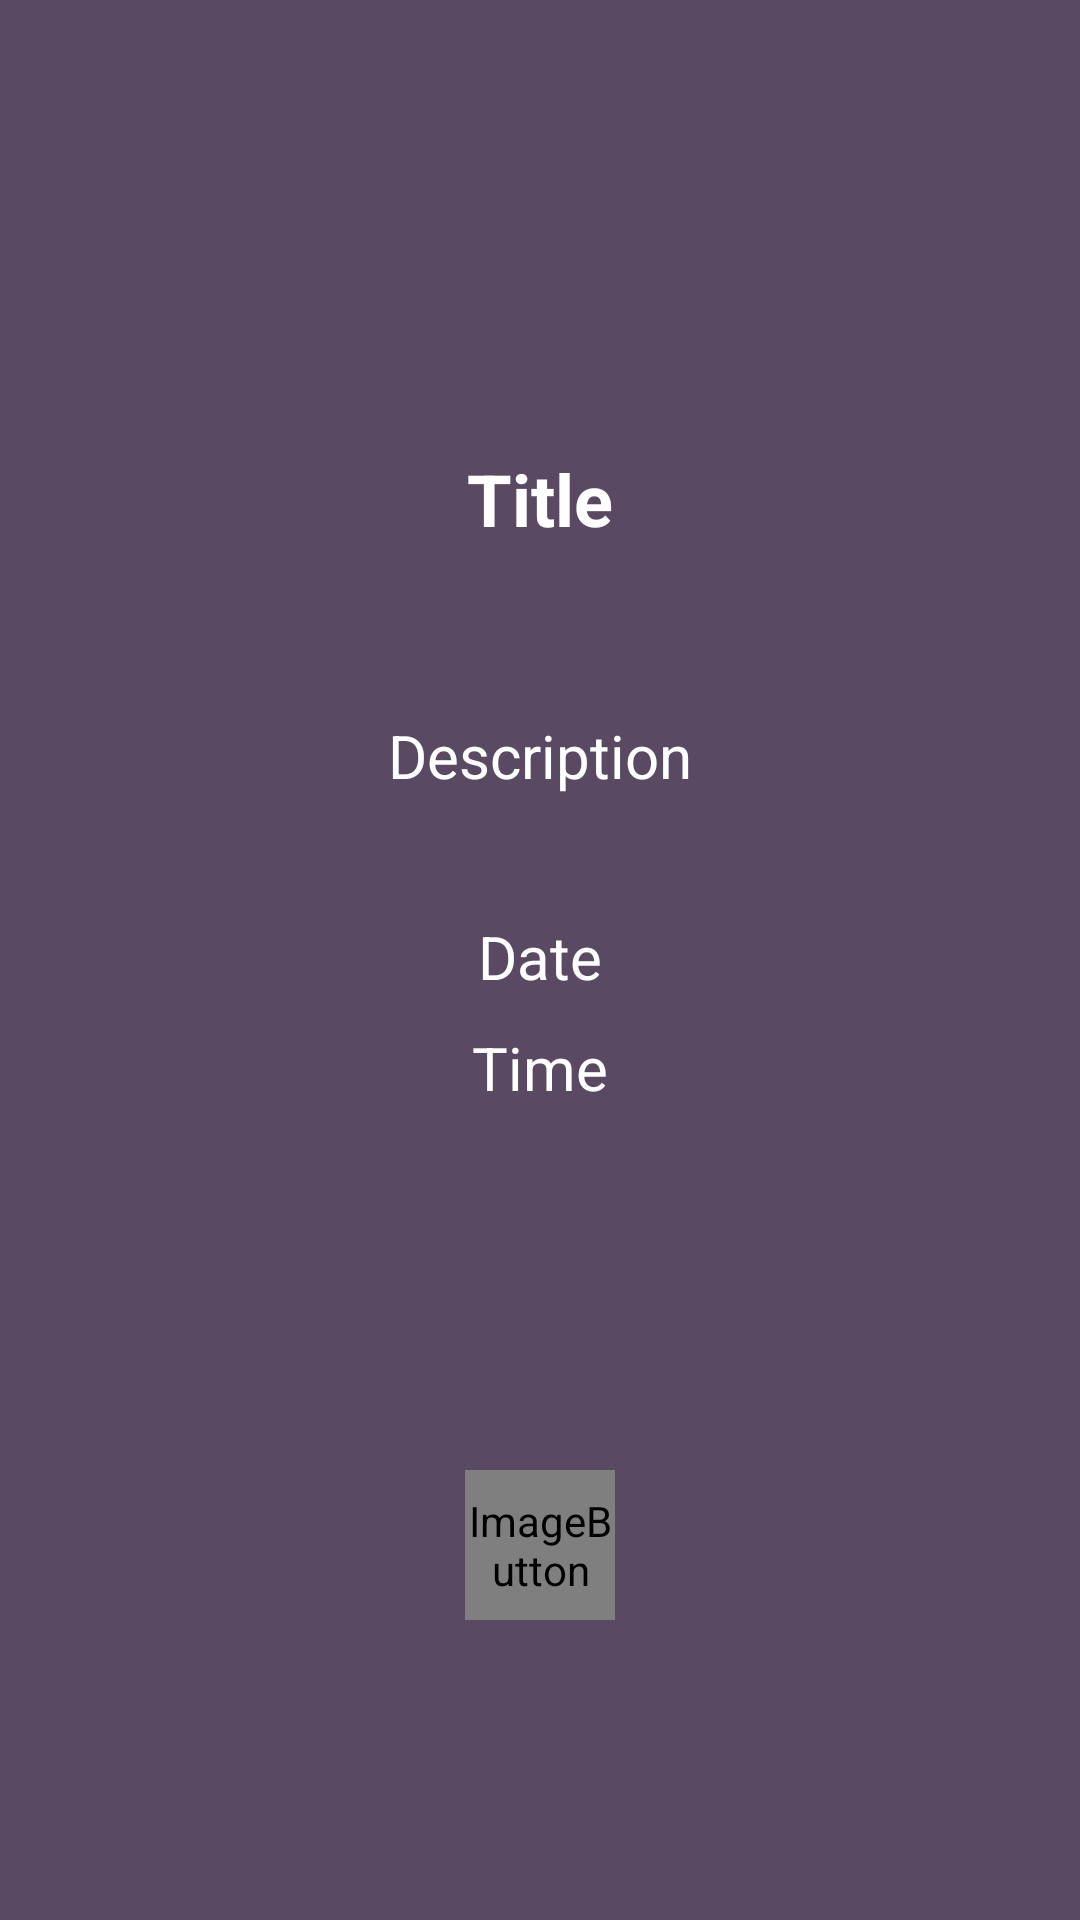

Write the Android layout XML for this screen, with the resource values it uses.
<!-- AndroidManifest.xml: application theme Theme.Recollection -->
<!-- res/layout/fragment_details_reminders.xml -->
<?xml version="1.0" encoding="utf-8"?>
<FrameLayout xmlns:android="http://schemas.android.com/apk/res/android"
    xmlns:app="http://schemas.android.com/apk/res-auto"
    xmlns:tools="http://schemas.android.com/tools"
    android:layout_width="match_parent"
    android:layout_height="match_parent"
    tools:context=".DetailsRemindersFragment"
    android:background="@color/reminders_bg">

    <androidx.constraintlayout.widget.ConstraintLayout
        android:layout_width="match_parent"
        android:layout_height="match_parent">

        <RelativeLayout
            android:layout_width="match_parent"
            android:layout_height="wrap_content"
            android:orientation="horizontal"
            app:layout_constraintEnd_toEndOf="parent"
            app:layout_constraintStart_toStartOf="parent"
            app:layout_constraintTop_toTopOf="parent">

            <ImageButton
                android:id="@+id/backFromRemDVBtn"
                android:layout_width="50dp"
                android:layout_height="50dp"
                android:layout_alignParentStart="true"
                android:layout_gravity="left"
                android:layout_marginTop="5dp"
                android:background="@null"
                android:contentDescription="Back Button"
                app:srcCompat="@drawable/baseline_arrow_back_24" />
        </RelativeLayout>

        <TextView
            android:id="@+id/editTitle"
            android:layout_width="wrap_content"
            android:layout_height="wrap_content"
            android:layout_marginTop="150dp"
            android:layout_marginBottom="16dp"
            android:gravity="top|center"
            android:textStyle="bold"
            android:text="Title"
            android:textColor="@color/white"
            android:textSize="24sp"
            app:layout_constraintBottom_toTopOf="@+id/editDescription"
            app:layout_constraintEnd_toEndOf="parent"
            app:layout_constraintStart_toStartOf="parent"
            app:layout_constraintTop_toTopOf="parent" />

        <TextView
            android:id="@+id/editDescription"
            android:layout_width="wrap_content"
            android:layout_height="wrap_content"
            android:layout_marginTop="40dp"
            android:gravity="center_horizontal"
            android:text="Description"
            android:textColor="@color/white"
            android:textSize="20sp"
            app:layout_constraintBottom_toTopOf="@+id/editDate"
            app:layout_constraintEnd_toEndOf="parent"
            app:layout_constraintStart_toStartOf="parent"
            app:layout_constraintTop_toBottomOf="@+id/editTitle" />

        <TextView
            android:id="@+id/editDate"
            android:layout_width="wrap_content"
            android:layout_height="wrap_content"
            android:layout_marginTop="40dp"
            android:gravity="center_horizontal"
            android:text="Date"
            android:textColor="@color/white"
            android:textSize="20sp"
            app:layout_constraintBottom_toTopOf="@+id/editTime"
            app:layout_constraintEnd_toEndOf="parent"
            app:layout_constraintStart_toStartOf="parent"
            app:layout_constraintTop_toBottomOf="@+id/editDescription" />

        <TextView
            android:id="@+id/editTime"
            android:layout_width="wrap_content"
            android:layout_height="wrap_content"
            android:gravity="center_horizontal"
            android:layout_marginTop="10dp"
            android:text="Time"
            android:textColor="@color/white"
            android:textSize="20sp"
            app:layout_constraintEnd_toEndOf="parent"
            app:layout_constraintStart_toStartOf="parent"
            app:layout_constraintTop_toBottomOf="@+id/editDate" />

        <ImageButton
            android:id="@+id/editButton"
            android:layout_width="50dp"
            android:layout_height="50dp"
            android:layout_marginBottom="100dp"
            android:background="@null"
            android:textColor="@color/teal"
            android:theme="@style/White"
            app:layout_constraintBottom_toBottomOf="parent"
            app:layout_constraintEnd_toEndOf="parent"
            app:layout_constraintStart_toStartOf="parent"
            app:srcCompat="@drawable/edit_rem" />

    </androidx.constraintlayout.widget.ConstraintLayout>

</FrameLayout>
<!-- resources referenced by this layout -->
<resources>
  <color name="reminders_bg">#594963</color>
  <color name="teal">#34A0A4</color>
  <color name="white">#FFFFFFFF</color>
  <!-- drawable edit_rem (drawable) -->
  <layer-list xmlns:android="http://schemas.android.com/apk/res/android">
      <item
          android:gravity="fill"
          android:drawable="@drawable/add_outline_circle_rem"
          />
      <item
          android:gravity="center"
          android:drawable="@drawable/add_fill_circle"
          android:width="45dp"
          android:height="45dp"
          />
      <item
          android:gravity="center"
          android:drawable="@drawable/baseline_edit_24_rem"
          android:top="10dp"
          android:bottom="10dp"
          android:left="10dp"
          android:right="10dp"
          />
  </layer-list>
  <style name="White">
          <item name="colorPrimary">@color/white</item>
          <item name="colorSecondary">@color/white</item>
          <item name="colorAccent">@color/white</item>
      </style>
  <style name="Theme.Recollection" parent="Base.Theme.Recollection" />
  <!-- drawable add_outline_circle_rem (drawable) -->
  <vector android:height="16dp" android:tint="@color/reminders_dark"
      android:viewportHeight="24" android:viewportWidth="24"
      android:width="16dp" xmlns:android="http://schemas.android.com/apk/res/android">
      <path android:fillColor="@android:color/white" android:pathData="M12,12m-10,0a10,10 0,1 1,20 0a10,10 0,1 1,-20 0"/>
  </vector>
  <!-- drawable baseline_edit_24_rem (drawable) -->
  <vector android:height="30dp" android:tint="@color/reminders_dark"
      android:viewportHeight="24" android:viewportWidth="24"
      android:width="30dp" xmlns:android="http://schemas.android.com/apk/res/android">
      <path android:fillColor="@android:color/white" android:pathData="M3,17.25V21h3.75L17.81,9.94l-3.75,-3.75L3,17.25zM20.71,7.04c0.39,-0.39 0.39,-1.02 0,-1.41l-2.34,-2.34c-0.39,-0.39 -1.02,-0.39 -1.41,0l-1.83,1.83 3.75,3.75 1.83,-1.83z"/>
  </vector>
  <style name="Base.Theme.Recollection" parent="Theme.Material3.DayNight.NoActionBar">
          
          
          <item name="colorPrimary">@color/teal</item>
          <item name="colorPrimaryDark">@color/teal</item>
          <item name="colorPrimaryVariant">@color/teal</item>
          <item name="android:statusBarColor">@color/teal</item>]
          <item name="statusBarBackground">@color/teal</item>
          <item name="colorSecondary">@color/white</item>
          <item name="colorAccent">@color/dark_teal</item>
      </style>
  <color name="reminders_dark">#49186a</color>
  <color name="dark_teal">#18656A</color>
</resources>
